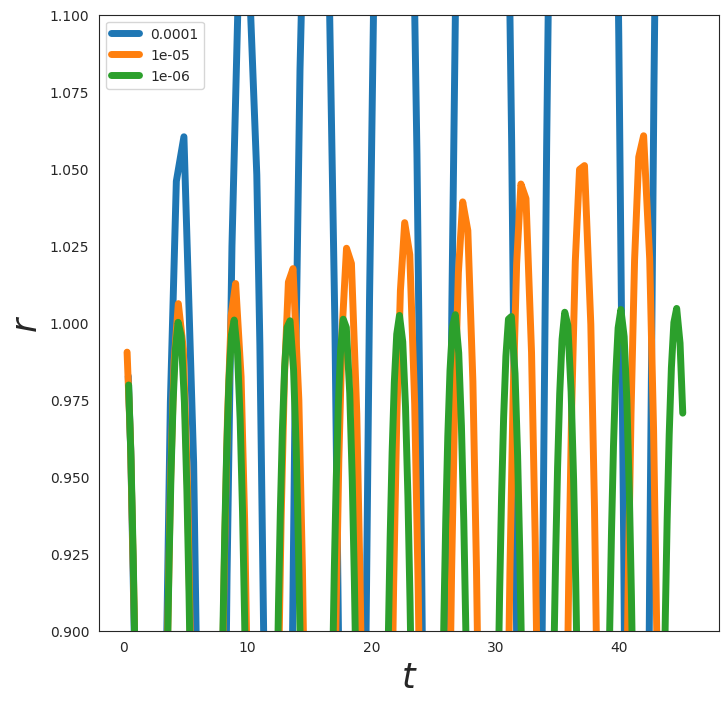

Python code for this plot: (Note: this script raises an exception after producing the figure.)
"""

Solutions and requested graphs for question 2a, studying the orbital decay of a 
binary black hole system. 


First, find the correct delta by integrating over ~10 orbits with very little energy loss



"""




import numpy as np
import matplotlib.pyplot as plt
import seaborn as sns
sns.set_style('white')


def f(r,t):
    """
    For some given function with an input r and timestep t, we output the derivative of every value,
    which is in turn used in the rk4 integration 
    """
    
    x = r[0]
    y = r[1]
    vx = r[2]
    vy = r[3]
    
    Dx = vx
    Dy = vy
    
    R = np.sqrt(x**2 + y**2)
    
    Dvx = -G*M*x/(4*R**3)
    
    Dvy = -G*M*y/(4*R**3)
    
    
    return np.array([Dx,Dy,Dvx,Dvy])


def rk4(h,r,f,t):
    """
    RK4 Integration for some step size of h
    
    """
    
    k1 = h*f(r,t)
    k2 = h*f(r + 0.5*k1,t+0.5*h)
    k3 = h*f(r + 0.5*k2,t+0.5*h)
    k4 = h*f(r + k3,t+h)

    rout = r + (k1 + 2*k2 + 2*k3 + k4)/6 #update occurs here
    return rout


def find_delta(delta):
    
    h = 1e4 # This is the initial stepping size. 

    r0 = np.array([1.0,0.0,0.0,vy],float)

    r_sols = []
    ts = []
    t = 0 #initialize as 0 time 
    int_time = 45 #ends after about 10 orbits. 

    while t < int_time: 

        rtemp = rk4(h, r0, f,t)

        # Error at h and 2*h
        rError1 = rk4(h, rtemp, f,t)
        rError2 = rk4(2*h, r0, f,t)
        xerror = (rError1[0] - rError2[0])/30.  # 0th element -> x component
        yerror = (rError1[1] - rError2[1])/30.
        rho = h*delta/np.sqrt(xerror**2 + yerror**2)

        # If rho > 1, actual accuracy is better than the target accuracy. Keep it.
        if rho > 1:
          #  print("worked")
            t += h
            r0 = rtemp
            h = h*rho**(1/4) # Make it bigger since rho^1/4 > 1

            #save values and time step below
            r_sols.append(rtemp)
            ts.append(t)

        elif rho < 1:
         #   print('adapted')
            h = h * rho**(1/4)



    xs = [x[0] for x in r_sols]
    vxs = [x[2] for x in r_sols]


    ys = [y[1] for y in r_sols]
    vys = [y[3] for y in r_sols]

    rs = np.sqrt(np.power(xs,2) + np.power(ys,2))
    return xs,ys,ts,rs

G = M  = 1
rapo = 1
a = (1 + 1e-7)/2


vy = np.sqrt((G*M/4) *(2/rapo - 1/a))

a = (1 + 1e-7)/2


T = np.sqrt(16*np.pi**2 * a**3)

print("The time to take 10 orbits is approximately ", np.ceil(10*T))

print("The starting velocity at aphelion is ", vy)




deltas = [1e-4,1e-5,1e-6]
plt.figure(figsize=(8,8))
for d in deltas:
    xs, ys, ts, rs = find_delta(delta=d)
    
    plt.plot(ts,rs,linewidth=5,label = str(d))
    
plt.xlabel('$t$',fontsize=25)
plt.ylabel('$r$',fontsize=25)
plt.legend()
plt.ylim([0.9,1.1])
plt.savefig('../bin/deltas.png')